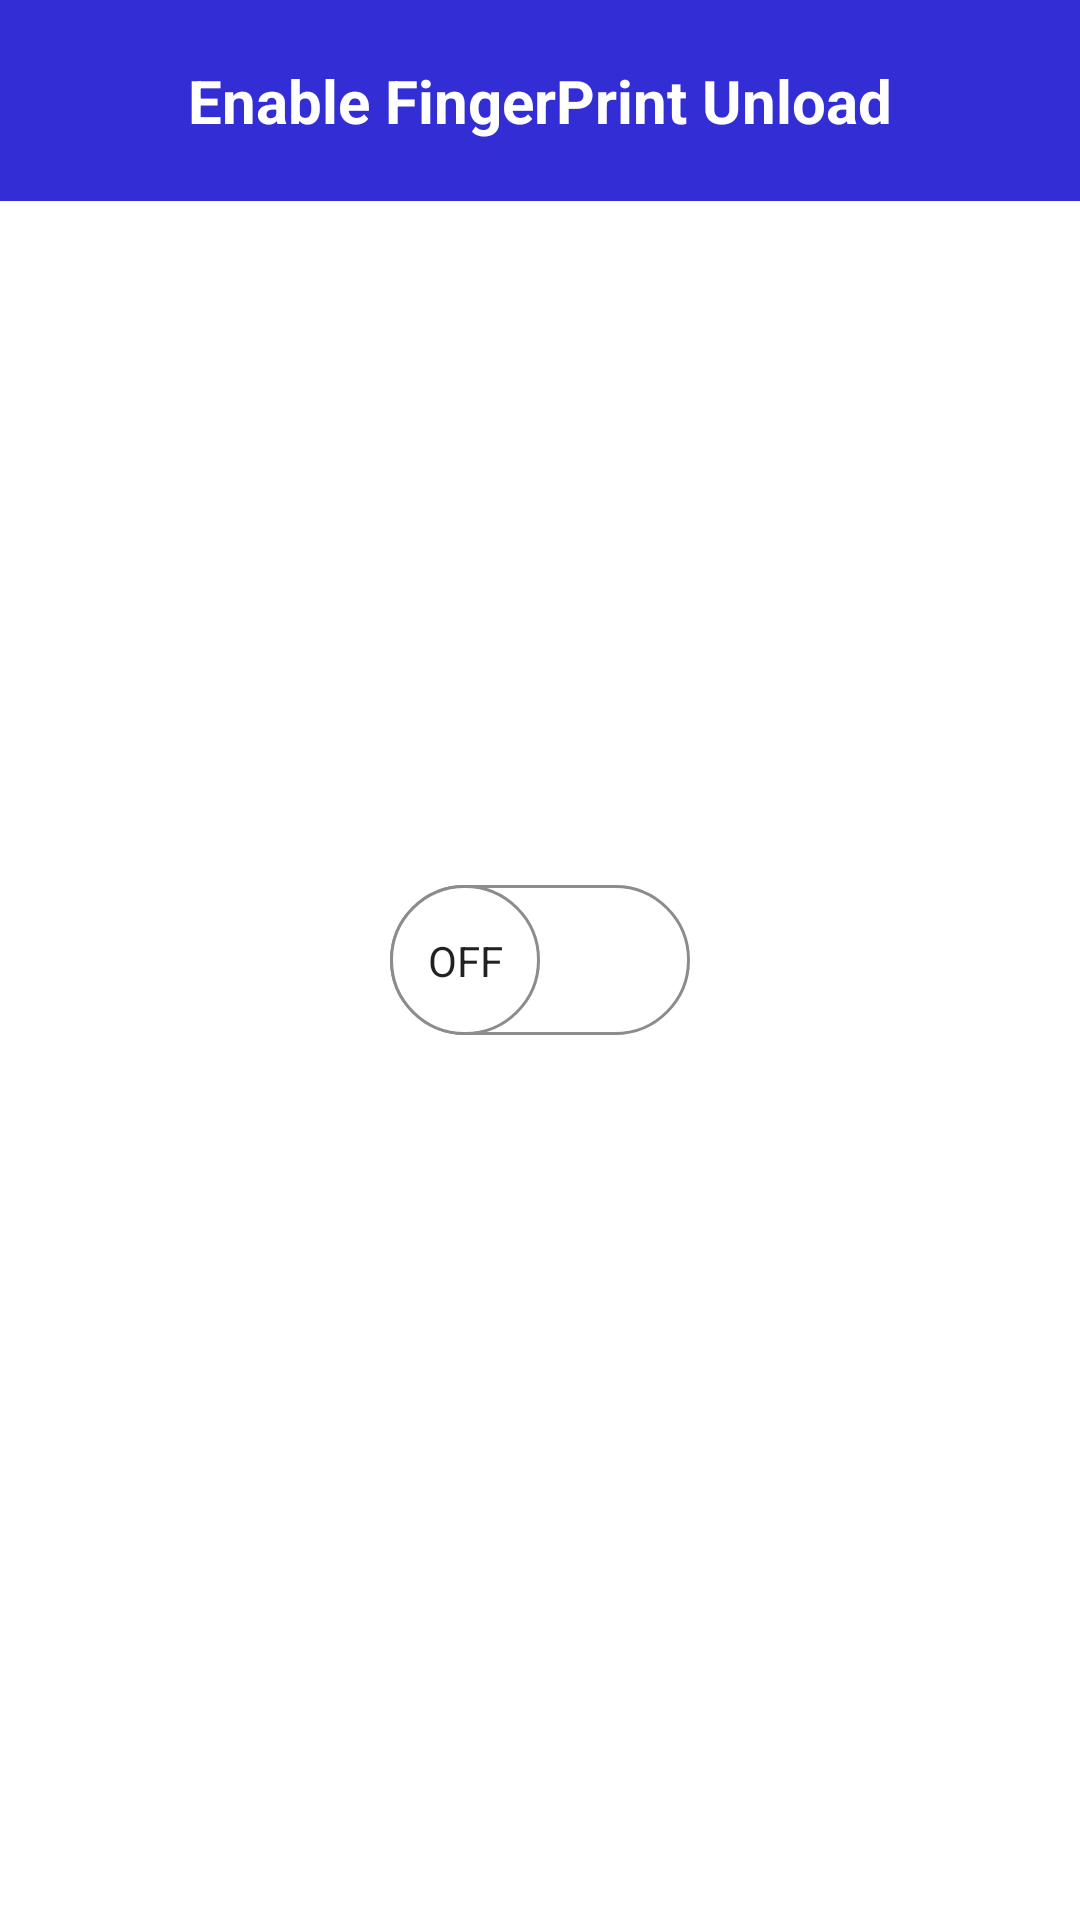

Produce the Android XML layout that renders to this screen, including the resource entries it uses.
<!-- AndroidManifest.xml: application theme Theme.FingerPrintLogin -->
<!-- res/layout/activity_add_finger_print.xml -->
<?xml version="1.0" encoding="utf-8"?>
<RelativeLayout xmlns:android="http://schemas.android.com/apk/res/android"
    xmlns:app="http://schemas.android.com/apk/res-auto"
    xmlns:tools="http://schemas.android.com/tools"
    android:layout_width="match_parent"
    android:layout_height="match_parent"
    tools:context=".AddFIngerPrintActivity">


    <TextView
        android:layout_width="match_parent"
        android:layout_height="wrap_content"
        android:background="#332DD6"
        android:gravity="center"
        android:padding="20dp"
        android:text="Enable FingerPrint Unload"
        android:textColor="#fff"
        android:textSize="20sp"
        android:textStyle="bold" />


    <androidx.appcompat.widget.SwitchCompat
        android:id="@+id/switchBtnId"
        android:layout_width="wrap_content"
        android:layout_height="wrap_content"
        android:layout_centerInParent="true"
        android:thumb="@drawable/thump"
        app:showText="true"
        app:track="@drawable/track" />

</RelativeLayout>
<!-- resources referenced by this layout -->
<resources>
  <!-- drawable thump (drawable) -->
  <?xml version="1.0" encoding="utf-8"?>
  <selector xmlns:android="http://schemas.android.com/apk/res/android">
  
      <item android:state_checked="true">
          <shape android:shape="oval">
              <solid android:color="@android:color/white"/>
              <stroke android:width="1dp"
                  android:color="#34c759"/>
              <size android:width="50dp"
                  android:height="50dp"/>
          </shape>
      </item>
  
      <item android:state_checked="false">
          <shape android:shape="oval">
              <solid android:color="@android:color/white"/>
              <stroke android:width="1dp"
                  android:color="#8c8c8c"/>
              <size android:width="50dp"
                  android:height="50dp"/>
          </shape>
      </item>
  </selector>
  <!-- drawable track (drawable) -->
  <?xml version="1.0" encoding="utf-8"?>
  <selector xmlns:android="http://schemas.android.com/apk/res/android">
  
      <item android:state_checked="true">
          <shape android:shape="rectangle">
              <solid android:color="#34c759"/>
              <corners android:radius="100dp"/>
              <stroke android:width="1dp"
                  android:color="#8c8c8c"/>
              <size android:height="10dp"/>
          </shape>
      </item>
  
      <item android:state_checked="false">
          <shape android:shape="rectangle">
              <solid android:color="@android:color/white"/>
              <corners android:radius="100dp"/>
              <stroke android:width="1dp"
                  android:color="#8c8c8c"/>
              <size android:height="10dp"/>
          </shape>
      </item>
  </selector>
  <style name="Theme.FingerPrintLogin" parent="Theme.MaterialComponents.DayNight.NoActionBar">
          
          <item name="colorPrimary">@color/purple_500</item>
          <item name="colorPrimaryVariant">@color/purple_700</item>
          <item name="colorOnPrimary">@color/white</item>
          
          <item name="colorSecondary">@color/teal_200</item>
          <item name="colorSecondaryVariant">@color/teal_700</item>
          <item name="colorOnSecondary">@color/black</item>
          
          <item name="android:statusBarColor" tools:targetApi="l">?attr/colorPrimaryVariant</item>
          
      </style>
  <!-- not gathered from this repository: default colours our renderer supplied (Android Studio template values) -->
  <color name="purple_500">#FF6200EE</color>
  <color name="purple_700">#FF3700B3</color>
  <color name="teal_200">#FF03DAC5</color>
  <color name="teal_700">#FF018786</color>
  <color name="black">#FF000000</color>
  <color name="white">#FFFFFFFF</color>
</resources>
